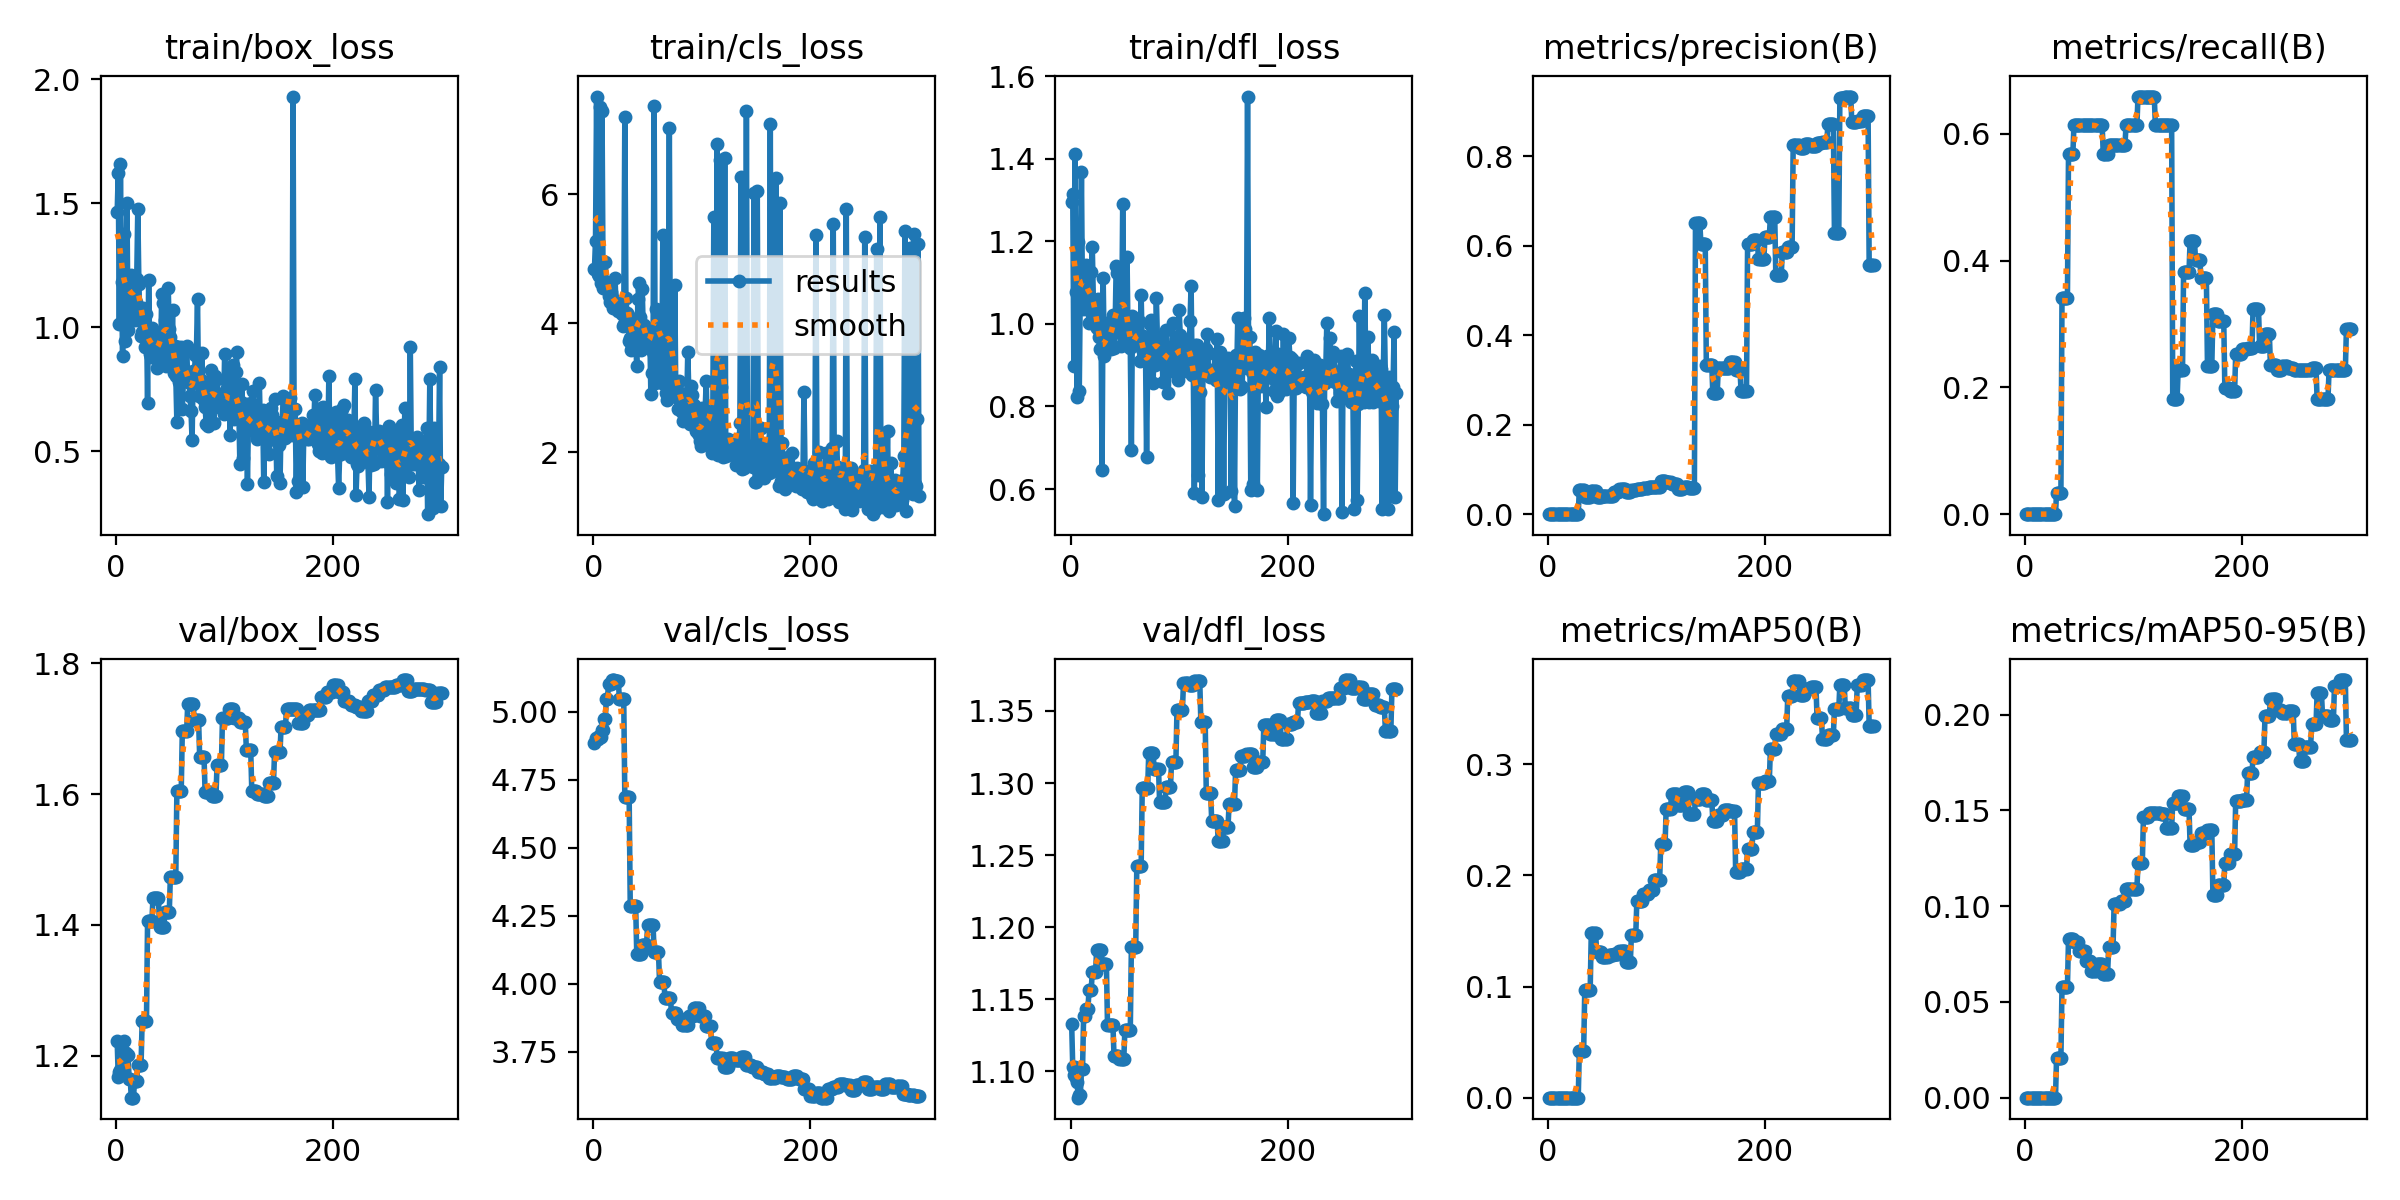

Data behind this chart, as committed beside it:
epoch, time, train/box_loss, train/cls_loss, train/dfl_loss, metrics/precision(B), metrics/recall(B), metrics/mAP50(B), metrics/mAP50-95(B), val/box_loss, val/cls_loss, val/dfl_loss, lr/pg0, lr/pg1, lr/pg2
1, 2.013, 1.463, 4.836, 1.294, 0, 0, 0, 0, 1.222, 4.885, 1.133, 5.88e-06, 5.88e-06, 5.88e-06
2, 3.202, 1.622, 5.283, 1.313, 0, 0, 0, 0, 1.168, 4.904, 1.103, 1.46515e-05, 1.46515e-05, 1.46515e-05
3, 4.184, 1.012, 7.515, 0.8973, 0, 0, 0, 0, 1.175, 4.901, 1.098, 2.33648e-05, 2.33648e-05, 2.33648e-05
4, 5.245, 1.657, 4.77, 1.412, 0, 0, 0, 0, 1.178, 4.901, 1.103, 3.20198e-05, 3.20198e-05, 3.20198e-05
5, 6.335, 1.183, 4.727, 1.076, 0, 0, 0, 0, 1.183, 4.909, 1.095, 4.06167e-05, 4.06167e-05, 4.06167e-05
6, 7.39, 0.8819, 7.353, 0.8239, 0, 0, 0, 0, 1.207, 4.906, 1.093, 4.91553e-05, 4.91553e-05, 4.91553e-05
7, 8.399, 1.377, 4.624, 1.198, 0, 0, 0, 0, 1.222, 4.906, 1.082, 5.76358e-05, 5.76358e-05, 5.76358e-05
8, 9.455, 0.9441, 7.291, 0.8384, 0, 0, 0, 0, 1.204, 4.932, 1.083, 6.6058e-05, 6.6058e-05, 6.6058e-05
9, 10.59, 1.128, 4.553, 1.104, 0, 0, 0, 0, 1.204, 4.932, 1.083, 7.4422e-05, 7.4422e-05, 7.4422e-05
10, 11.96, 1.5, 4.658, 1.368, 0, 0, 0, 0, 1.201, 4.972, 1.101, 8.27278e-05, 8.27278e-05, 8.27278e-05
11, 12.94, 0.9886, 4.95, 1.036, 0, 0, 0, 0, 1.201, 4.972, 1.101, 9.09754e-05, 9.09754e-05, 9.09754e-05
12, 13.93, 1.154, 4.575, 1.129, 0, 0, 0, 0, 1.165, 5.046, 1.138, 9.91647e-05, 9.91647e-05, 9.91647e-05
13, 15.03, 1.057, 4.552, 1.06, 0, 0, 0, 0, 1.165, 5.046, 1.138, 0.0001073, 0.0001073, 0.0001073
14, 16.21, 1.212, 4.427, 1.143, 0, 0, 0, 0, 1.136, 5.102, 1.143, 0.0001154, 0.0001154, 0.0001154
15, 17.37, 1.133, 4.327, 1.109, 0, 0, 0, 0, 1.136, 5.102, 1.143, 0.0001234, 0.0001234, 0.0001234
16, 18.39, 1.125, 4.494, 1.058, 0, 0, 0, 0, 1.136, 5.102, 1.143, 0.0001313, 0.0001313, 0.0001313
17, 19.59, 1.027, 4.403, 1.002, 0, 0, 0, 0, 1.161, 5.116, 1.156, 0.0001392, 0.0001392, 0.0001392
18, 20.68, 1.103, 4.238, 1.03, 0, 0, 0, 0, 1.161, 5.116, 1.156, 0.0001471, 0.0001471, 0.0001471
19, 21.77, 1.192, 4.313, 1.125, 0, 0, 0, 0, 1.161, 5.116, 1.156, 0.0001549, 0.0001549, 0.0001549
20, 22.95, 1.476, 4.698, 1.186, 0, 0, 0, 0, 1.186, 5.113, 1.169, 0.0001626, 0.0001626, 0.0001626
21, 24.23, 1.173, 4.236, 1.053, 0, 0, 0, 0, 1.186, 5.113, 1.169, 0.0001702, 0.0001702, 0.0001702
22, 25.4, 1.032, 4.315, 1.019, 0, 0, 0, 0, 1.186, 5.113, 1.169, 0.0001779, 0.0001779, 0.0001779
23, 26.63, 0.9644, 4.193, 0.9959, 0, 0, 0, 0, 1.186, 5.113, 1.169, 0.0001854, 0.0001854, 0.0001854
24, 27.7, 0.9816, 4.229, 0.9907, 0, 0, 0, 0, 1.253, 5.047, 1.184, 0.0001929, 0.0001929, 0.0001929
25, 28.98, 1.075, 4.211, 1.059, 0, 0, 0, 0, 1.253, 5.047, 1.184, 0.0002003, 0.0002003, 0.0002003
26, 30.24, 1.056, 4.15, 0.9692, 0, 0, 0, 0, 1.253, 5.047, 1.184, 0.0002077, 0.0002077, 0.0002077
27, 31.51, 0.9207, 3.956, 0.939, 0, 0, 0, 0, 1.253, 5.047, 1.184, 0.000215, 0.000215, 0.000215
28, 32.71, 1.054, 3.995, 1.003, 0, 0, 0, 0, 1.253, 5.047, 1.184, 0.0002223, 0.0002223, 0.0002223
29, 33.75, 0.6918, 7.199, 0.647, 0.05455, 0.03409, 0.04198, 0.02086, 1.407, 4.687, 1.174, 0.0002295, 0.0002295, 0.0002295
30, 35.01, 1.191, 4.396, 1.112, 0.05455, 0.03409, 0.04198, 0.02086, 1.407, 4.687, 1.174, 0.0002366, 0.0002366, 0.0002366
31, 36.33, 0.8922, 4.154, 0.9219, 0.05455, 0.03409, 0.04198, 0.02086, 1.407, 4.687, 1.174, 0.0002437, 0.0002437, 0.0002437
32, 37.61, 0.8775, 4.135, 0.9863, 0.05455, 0.03409, 0.04198, 0.02086, 1.407, 4.687, 1.174, 0.0002507, 0.0002507, 0.0002507
33, 39.01, 0.9956, 3.721, 1.003, 0.05455, 0.03409, 0.04198, 0.02086, 1.407, 4.687, 1.174, 0.0002577, 0.0002577, 0.0002577
34, 40.35, 0.8857, 3.779, 0.9577, 0.03756, 0.3409, 0.09644, 0.05759, 1.441, 4.286, 1.132, 0.000262, 0.000262, 0.000262
35, 41.58, 0.8861, 3.586, 0.969, 0.03756, 0.3409, 0.09644, 0.05759, 1.441, 4.286, 1.132, 0.000261, 0.000261, 0.000261
36, 43.02, 0.958, 3.653, 0.9557, 0.03756, 0.3409, 0.09644, 0.05759, 1.441, 4.286, 1.132, 0.00026, 0.00026, 0.00026
37, 44.5, 0.9612, 3.906, 0.9391, 0.03756, 0.3409, 0.09644, 0.05759, 1.441, 4.286, 1.132, 0.0002591, 0.0002591, 0.0002591
38, 45.75, 0.8338, 4.036, 0.9782, 0.03756, 0.3409, 0.09644, 0.05759, 1.441, 4.286, 1.132, 0.0002581, 0.0002581, 0.0002581
39, 46.98, 0.8802, 3.681, 1.022, 0.03756, 0.3409, 0.09644, 0.05759, 1.441, 4.286, 1.132, 0.0002571, 0.0002571, 0.0002571
40, 48.32, 0.8762, 3.346, 0.9416, 0.05139, 0.5682, 0.1479, 0.08302, 1.397, 4.109, 1.111, 0.0002562, 0.0002562, 0.0002562
41, 49.55, 0.8633, 4.383, 0.9874, 0.05139, 0.5682, 0.1479, 0.08302, 1.397, 4.109, 1.111, 0.0002552, 0.0002552, 0.0002552
42, 50.9, 1.132, 4.626, 1.141, 0.05139, 0.5682, 0.1479, 0.08302, 1.397, 4.109, 1.111, 0.0002542, 0.0002542, 0.0002542
43, 52.21, 1.098, 4.098, 1.122, 0.05139, 0.5682, 0.1479, 0.08302, 1.397, 4.109, 1.111, 0.0002533, 0.0002533, 0.0002533
44, 53.41, 0.9048, 3.583, 0.9809, 0.05139, 0.5682, 0.1479, 0.08302, 1.397, 4.109, 1.111, 0.0002523, 0.0002523, 0.0002523
45, 54.73, 1.03, 4.539, 1.028, 0.03864, 0.6136, 0.1308, 0.0813, 1.419, 4.144, 1.108, 0.0002513, 0.0002513, 0.0002513
46, 55.95, 0.8438, 3.886, 0.9475, 0.03864, 0.6136, 0.1308, 0.0813, 1.419, 4.144, 1.108, 0.0002503, 0.0002503, 0.0002503
47, 57.16, 1.003, 3.968, 0.9792, 0.03864, 0.6136, 0.1308, 0.0813, 1.419, 4.144, 1.108, 0.0002494, 0.0002494, 0.0002494
48, 58.37, 1.159, 3.828, 1.289, 0.03864, 0.6136, 0.1308, 0.0813, 1.419, 4.144, 1.108, 0.0002484, 0.0002484, 0.0002484
49, 59.74, 0.9938, 3.693, 1.023, 0.03864, 0.6136, 0.1308, 0.0813, 1.419, 4.144, 1.108, 0.0002474, 0.0002474, 0.0002474
50, 61.12, 0.9619, 3.661, 0.9982, 0.0403, 0.6136, 0.1263, 0.07678, 1.474, 4.216, 1.129, 0.0002465, 0.0002465, 0.0002465
51, 62.67, 0.8898, 3.661, 1.007, 0.0403, 0.6136, 0.1263, 0.07678, 1.474, 4.216, 1.129, 0.0002455, 0.0002455, 0.0002455
52, 64.16, 1.069, 3.851, 1.161, 0.0403, 0.6136, 0.1263, 0.07678, 1.474, 4.216, 1.129, 0.0002445, 0.0002445, 0.0002445
53, 65.36, 0.8143, 2.9, 0.9532, 0.0403, 0.6136, 0.1263, 0.07678, 1.474, 4.216, 1.129, 0.0002436, 0.0002436, 0.0002436
54, 66.57, 0.9227, 3.231, 1.017, 0.0403, 0.6136, 0.1263, 0.07678, 1.474, 4.216, 1.129, 0.0002426, 0.0002426, 0.0002426
55, 67.69, 0.8026, 3.558, 0.9419, 0.0403, 0.6136, 0.1263, 0.07678, 1.474, 4.216, 1.129, 0.0002416, 0.0002416, 0.0002416
56, 68.9, 0.6151, 7.361, 0.6956, 0.04156, 0.6136, 0.1284, 0.07127, 1.604, 4.117, 1.186, 0.0002406, 0.0002406, 0.0002406
57, 70.12, 0.9195, 3.083, 1.019, 0.04156, 0.6136, 0.1284, 0.07127, 1.604, 4.117, 1.186, 0.0002397, 0.0002397, 0.0002397
58, 71.29, 0.7803, 4.226, 0.9961, 0.04156, 0.6136, 0.1284, 0.07127, 1.604, 4.117, 1.186, 0.0002387, 0.0002387, 0.0002387
59, 72.46, 0.791, 3.167, 0.963, 0.04156, 0.6136, 0.1284, 0.07127, 1.604, 4.117, 1.186, 0.0002377, 0.0002377, 0.0002377
60, 73.93, 0.9195, 3.838, 1.012, 0.04156, 0.6136, 0.1284, 0.07127, 1.604, 4.117, 1.186, 0.0002368, 0.0002368, 0.0002368
... 27 more rows
